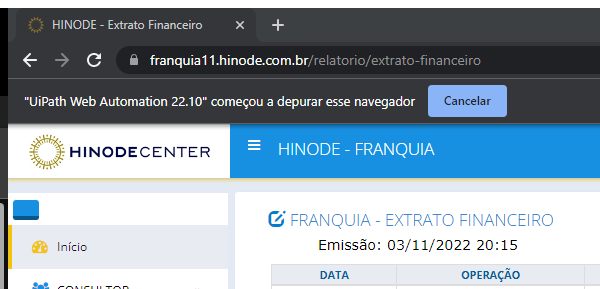
Task: Robotic Enterprise Framework
Workflow: sq_Selecionar_GerarArquivo

Step 1: Attach Browser - HINODE in window 'HINODE*' (chrome.exe)

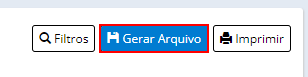
Step 2: click on '*Gerar Arquivo*'

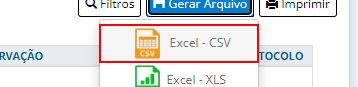
Step 3: click on '*Excel - CSV*'
